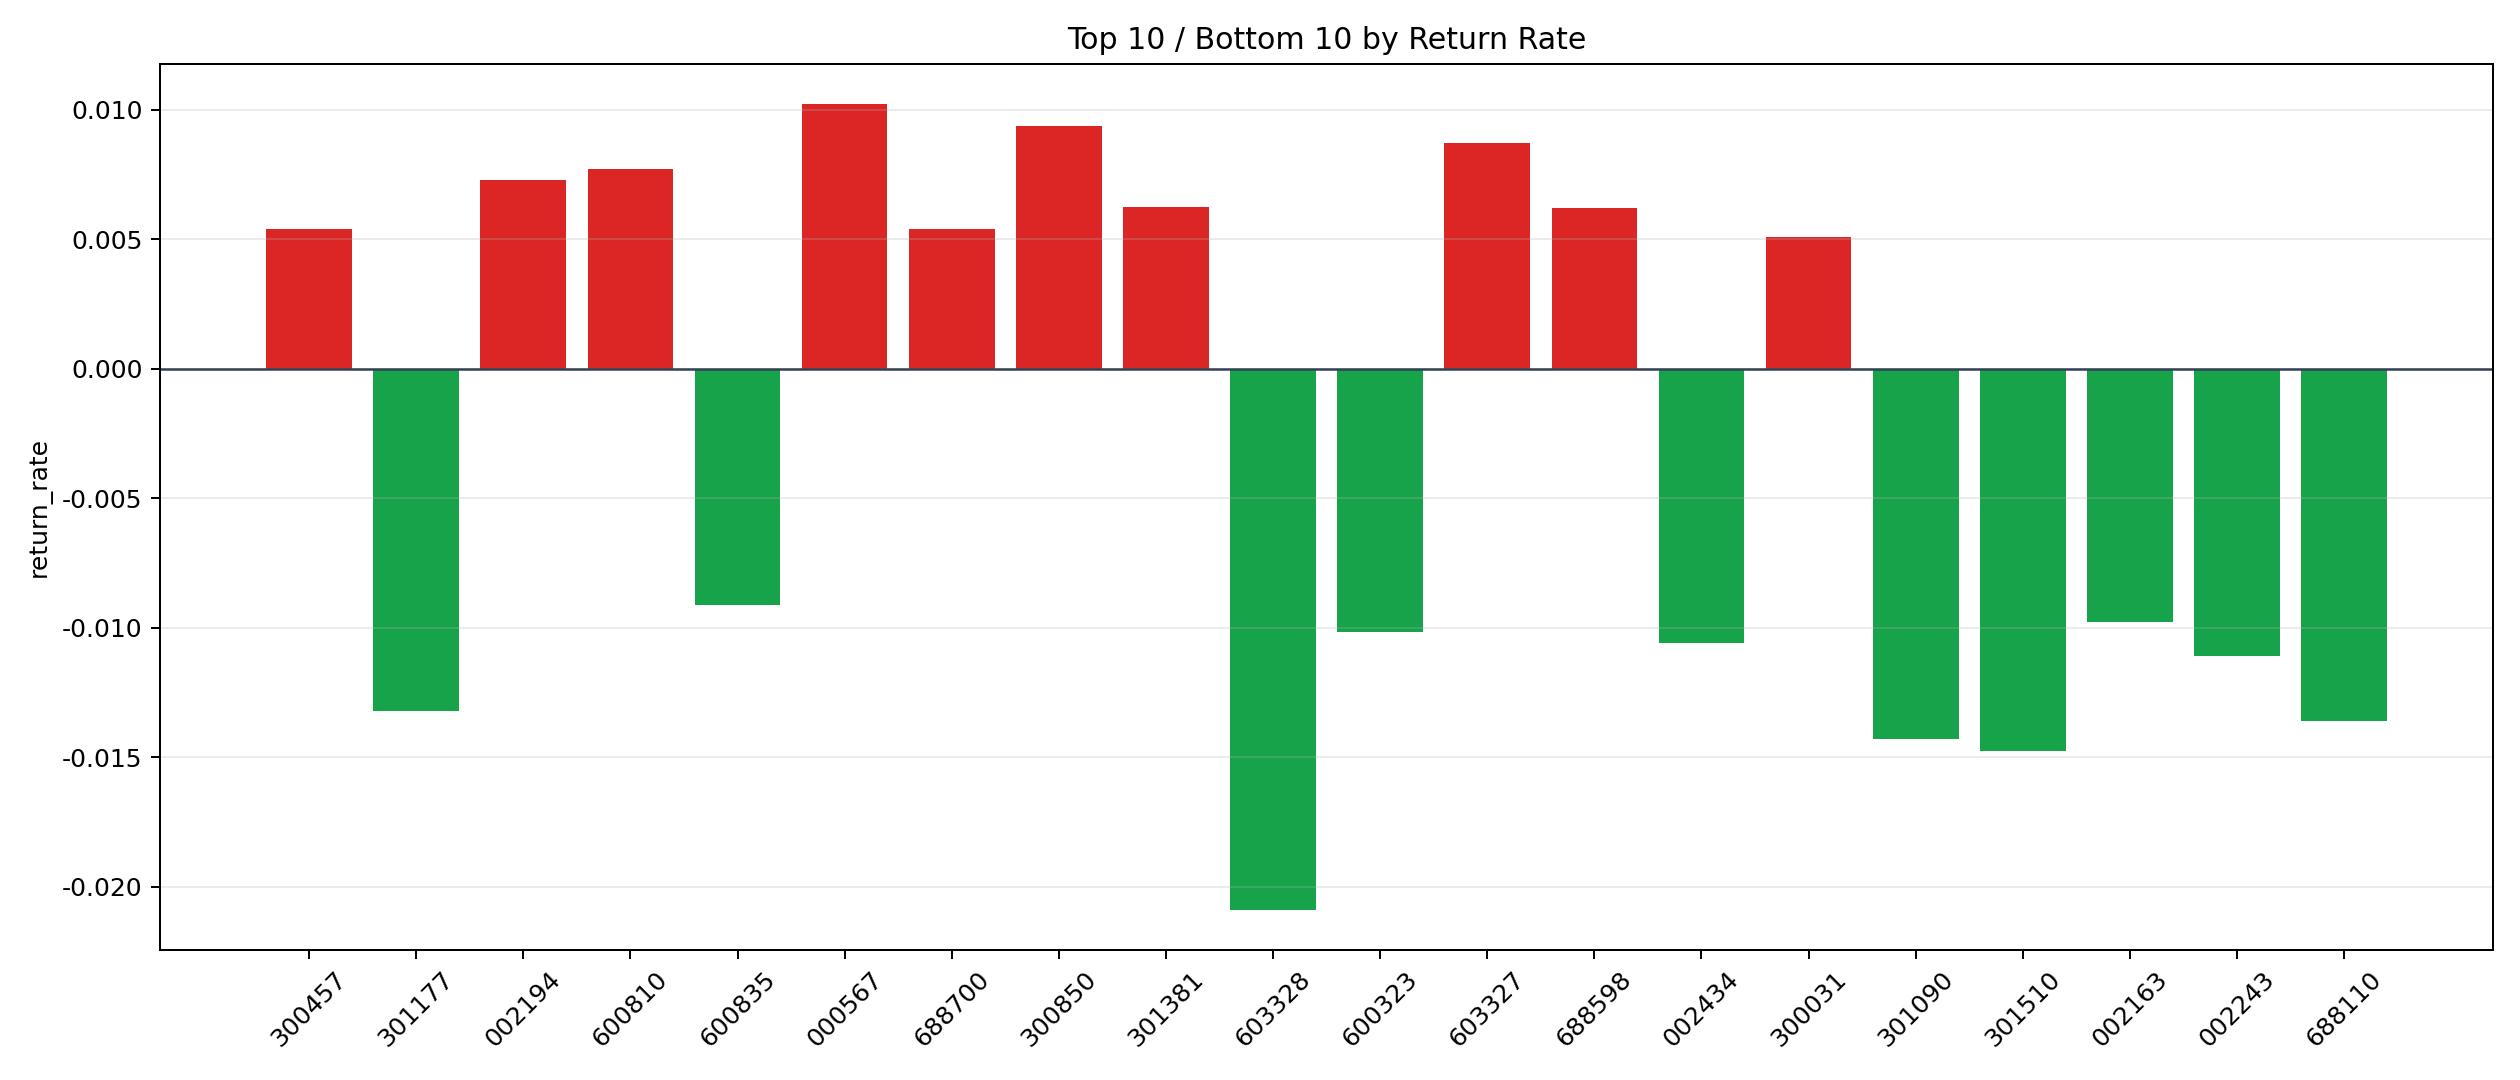

Source data for this figure (header and first rows):
symbol, n_trades, total_pnl, total_entry_notional, return_rate
000567, 3, 571.4, 55834, 0.01023
300850, 9, 1457, 155423, 0.009373
603327, 3, 392.1, 45008, 0.008711
600810, 3, 358.9, 46468, 0.007723
002194, 4, 543.5, 74538, 0.007291
301381, 2, 163.1, 26152, 0.006237
688598, 15, 1579, 254382, 0.006206
688700, 4, 334.5, 61995, 0.005395
300457, 5, 532.2, 98675, 0.005393
300031, 12, 1690, 332731, 0.005078
688362, 6, 490.3, 96698, 0.00507
301207, 3, 225.1, 49698, 0.004529
002006, 21, 1610, 386581, 0.004164
300705, 5, 278.7, 72954, 0.00382
300926, 3, 167.1, 47380, 0.003527
002034, 3, 180.8, 51311, 0.003524
300075, 172, 10854, 3203395, 0.003388
603612, 21, 1116, 355211, 0.003141
300641, 12, 597.2, 200912, 0.002972
301565, 1, 56.69, 19152, 0.00296
300894, 6, 271.8, 107380, 0.002531
603466, 19, 771, 310923, 0.00248
300409, 65, 3110, 1266637, 0.002456
600055, 12, 507.2, 212179, 0.002391
688262, 5, 225.6, 96808, 0.00233
300087, 17, 658, 294263, 0.002236
300298, 6, 214.3, 99701, 0.002149
300415, 25, 869.1, 418665, 0.002076
002488, 8, 281.9, 138910, 0.00203
000065, 23, 828.6, 414536, 0.001999
600133, 14, 493.4, 262099, 0.001883
002041, 7, 215.3, 115960, 0.001856
601137, 13, 431.8, 240415, 0.001796
688549, 3, 102.2, 57267, 0.001785
603997, 5, 171.1, 98365, 0.00174
002123, 190, 6860, 4221061, 0.001625
300633, 6, 153.6, 95540, 0.001608
688327, 232, 6726, 4209992, 0.001598
600596, 6, 146.1, 99904, 0.001463
300655, 6, 138.9, 98930, 0.001404
600861, 4, 80.94, 58848, 0.001375
002987, 78, 1704, 1292958, 0.001318
000712, 33, 691.9, 554224, 0.001248
603719, 4, 77.41, 62107, 0.001246
300348, 140, 2909, 2407703, 0.001208
688206, 2, 45.66, 37867, 0.001206
603985, 7, 99.24, 83475, 0.001189
600602, 322, 6589, 5771392, 0.001142
603118, 48, 929.3, 897615, 0.001035
002326, 14, 263.1, 256218, 0.001027
002777, 43, 790.3, 781052, 0.001012
601777, 122, 2122, 2143365, 0.00099
002396, 41, 653.3, 697326, 0.0009368
600006, 66, 1178, 1294254, 0.0009103
300183, 7, 102, 116265, 0.0008775
300123, 5, 76.72, 87878, 0.000873
603063, 25, 278.8, 406306, 0.0006861
300244, 125, 1521, 2266139, 0.0006712
300738, 293, 3749, 5739130, 0.0006532
300284, 49, 540.2, 835026, 0.0006469
... 225 more rows
